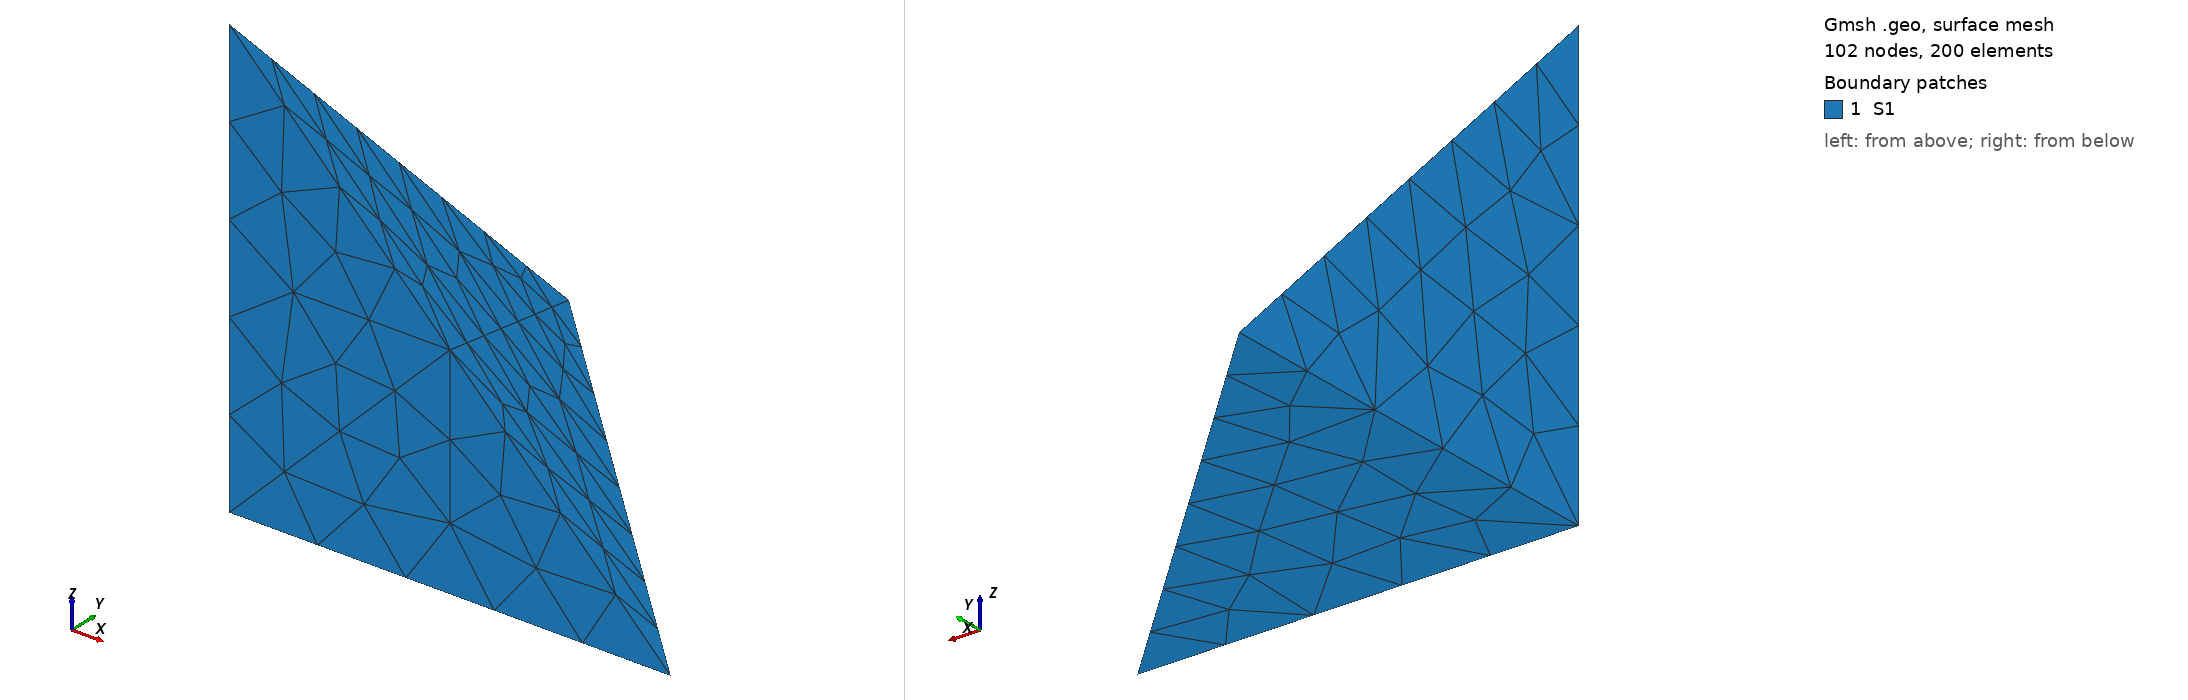

Gmsh geometry script, surface-meshed: 102 nodes, 200 surface elements. Boundary patches (legend numbers): 1 S1. Left view from above one corner, right view from below the opposite corner. Legend entries are the model's physical surfaces. The drawing asked Gmsh for element sizes between 1% and 20% of the model's largest extent; the script's own settings can give other sizes.

=== 2tetra.geo (drawn) ===
//+
a=10;
Point(1) = {0, 0, 0, a};
//+
Point(2) = {1, 0, 0, a};
//+
Point(3) = {0, 1, 0, a};
//+
Point(4) = {0, 0, 1, a};
Point(5) = {0.5, 0, 0.5, a};
//+
Line(1) = {1, 4};
//+
Line(2) = {2, 3};
//+
Line(3) = {3, 4};
//+
Line(4) = {3, 1};
//+
Line(5) = {1, 2};


//+
Line(6) = {4, 5};
//+
Line(7) = {5, 2};
//+
Line(8) = {5, 1};
//+
Line(9) = {3, 5};
//+
Curve Loop(1) = {5, 2, 4};
//+
Plane Surface(1) = {-1};
//+
Curve Loop(2) = {2, 9, 7};
//+
Plane Surface(2) = {2};
//+
Curve Loop(3) = {9, -6, -3};
//+
Plane Surface(3) = {-3};
//+
Curve Loop(4) = {3, -1, -4};
//+
Plane Surface(4) = {-4};
//+
Curve Loop(5) = {6, 8, 1};
//+
Plane Surface(5) = {-5};
//+
Curve Loop(6) = {7, -5, -8};
//+
Plane Surface(6) = {-6};
//+
Surface Loop(1) = {1, 6, 2, 3, 5, 4};
//+
Volume(1) = {1};
//+
Physical Volume("Domain") = {1};
//+
Physical Surface("S1") = {1,2,3,4,5,6};
//Physical Surface("S2") = {2,3}
//Physical Surface("S3") = {4};
//Physical Surface("S4") = {5,6};
